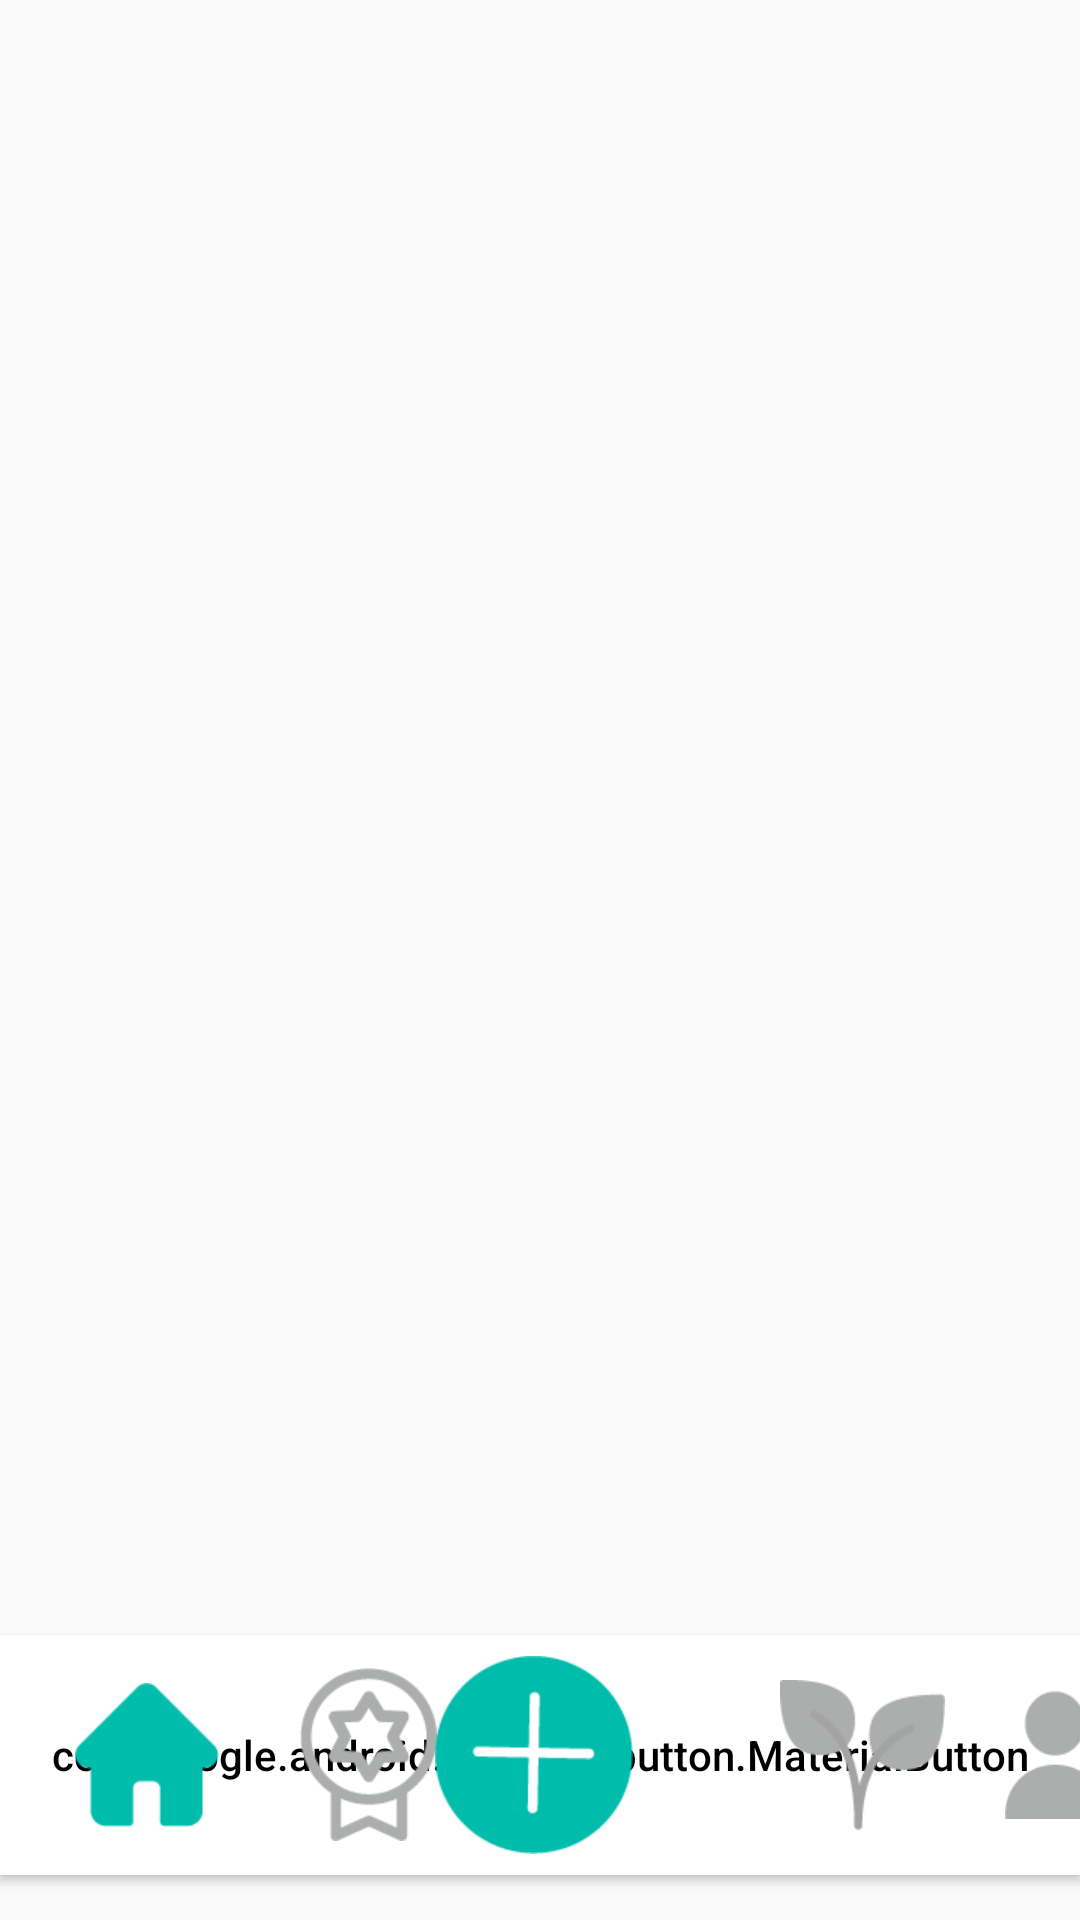

Here is an Android app screen rendered from its layout file. Give the layout XML and the strings, colors and styles it references.
<!-- AndroidManifest.xml: application theme AppTheme -->
<!-- res/layout/activity_challenges.xml -->
<?xml version="1.0" encoding="utf-8"?>
<RelativeLayout
    xmlns:android="http://schemas.android.com/apk/res/android"
    xmlns:app="http://schemas.android.com/apk/res-auto"
    xmlns:tools="http://schemas.android.com/tools"
    android:layout_width="match_parent"
    android:layout_height="match_parent"
    tools:context=".Challenges">

    <com.google.android.material.button.MaterialButton
        style="@style/Widget.AppCompat.Button.Colored"
        android:id="@+id/backgroundButton"
        android:layout_width="match_parent"
        android:layout_height="80dp"
        android:layout_centerVertical="true"
        android:clickable="false"
        android:translationY="265dp"
        android:backgroundTint="#ffffff"
        app:strokeColor="#FDD6B7"
        app:strokeWidth="10dp"
        />



    <Button
        android:id="@+id/gardenButton"
        android:layout_width="60dp"
        android:layout_height="wrap_content"
        android:translationX="260dp"
        android:layout_centerVertical="true"
        android:clickable="false"
        android:translationY="265dp"
        android:background="@android:color/transparent"
        android:translationZ="10dp"
        android:drawableLeft="@mipmap/garden"/>

    <Button
        android:id="@+id/homeButton"
        android:layout_width="60dp"
        android:layout_height="wrap_content"
        android:translationX="25dp"
        android:layout_centerVertical="true"
        android:clickable="false"
        android:translationY="265dp"
        android:translationZ="10dp"
        android:background="@android:color/transparent"
        android:drawableLeft="@mipmap/home"/>

    <Button
        android:id="@+id/challengeButton"
        android:layout_width="60dp"
        android:layout_height="wrap_content"
        android:translationX="100dp"
        android:layout_centerVertical="true"
        android:clickable="false"
        android:translationY="265dp"
        android:translationZ="10dp"
        android:background="@android:color/transparent"
        android:drawableLeft="@mipmap/mission"/>

    <Button
        android:id="@+id/addButton"
        android:layout_width="70dp"
        android:layout_height="wrap_content"
        android:layout_centerInParent="true"
        android:background="@android:color/transparent"
        android:clickable="false"
        android:translationZ="10dp"
        android:drawableLeft="@mipmap/upload"
        android:translationY="265dp" />

    <Button
        android:id="@+id/peopleButton"
        android:layout_width="70dp"
        android:layout_height="wrap_content"
        android:translationX="335dp"
        android:layout_centerVertical="true"
        android:clickable="false"
        android:translationY="265dp"
        android:translationZ="10dp"
        android:background="@android:color/transparent"
        android:drawableLeft="@mipmap/friends"/>


</RelativeLayout>
<!-- resources referenced by this layout -->
<resources>
  <!-- mipmap friends: png bitmap (mipmap-xhdpi, 1640 bytes) -->
  <!-- mipmap garden: png bitmap (mipmap-xhdpi, 2243 bytes) -->
  <!-- mipmap home: png bitmap (mipmap-xhdpi, 1034 bytes) -->
  <!-- mipmap mission: png bitmap (mipmap-xhdpi, 3177 bytes) -->
  <!-- mipmap upload: png bitmap (mipmap-xhdpi, 2196 bytes) -->
  <style name="AppTheme" parent="AppBaseTheme">
          <item name="android:textViewStyle"> @style/RobotoTextViewStyle </item>
          <item name="android:buttonStyle"> @style/RobotoButtonStyle </item>
          <item name="colorPrimary">#00BCAB</item>
      </style>
  <style name="AppBaseTheme" parent="Theme.AppCompat.Light.DarkActionBar">
          
          <item name="colorPrimary"> @color/colorPrimary </item>
          <item name="colorPrimaryDark"> @color/colorPrimaryDark </item>
          <item name="colorAccent"> @color/colorAccent </item>
      </style>
  <style name="RobotoTextViewStyle" parent="android:Widget.TextView">
          <item name="android:fontFamily"> sans-serif-medium </item>
          <item name="android:textColor"> #000000 </item>
      </style>
  <style name="RobotoButtonStyle" parent="android:Widget.Holo.Button">
          <item name="android:fontFamily"> sans-serif-medium </item>
          <item name="android:textColor"> #000000 </item>
      </style>
  <!-- not gathered from this repository: default colours our renderer supplied (Android Studio template values) -->
  <color name="colorPrimary">#FF6200EE</color>
  <color name="colorPrimaryDark">#FF3700B3</color>
  <color name="colorAccent">#FF03DAC5</color>
</resources>
